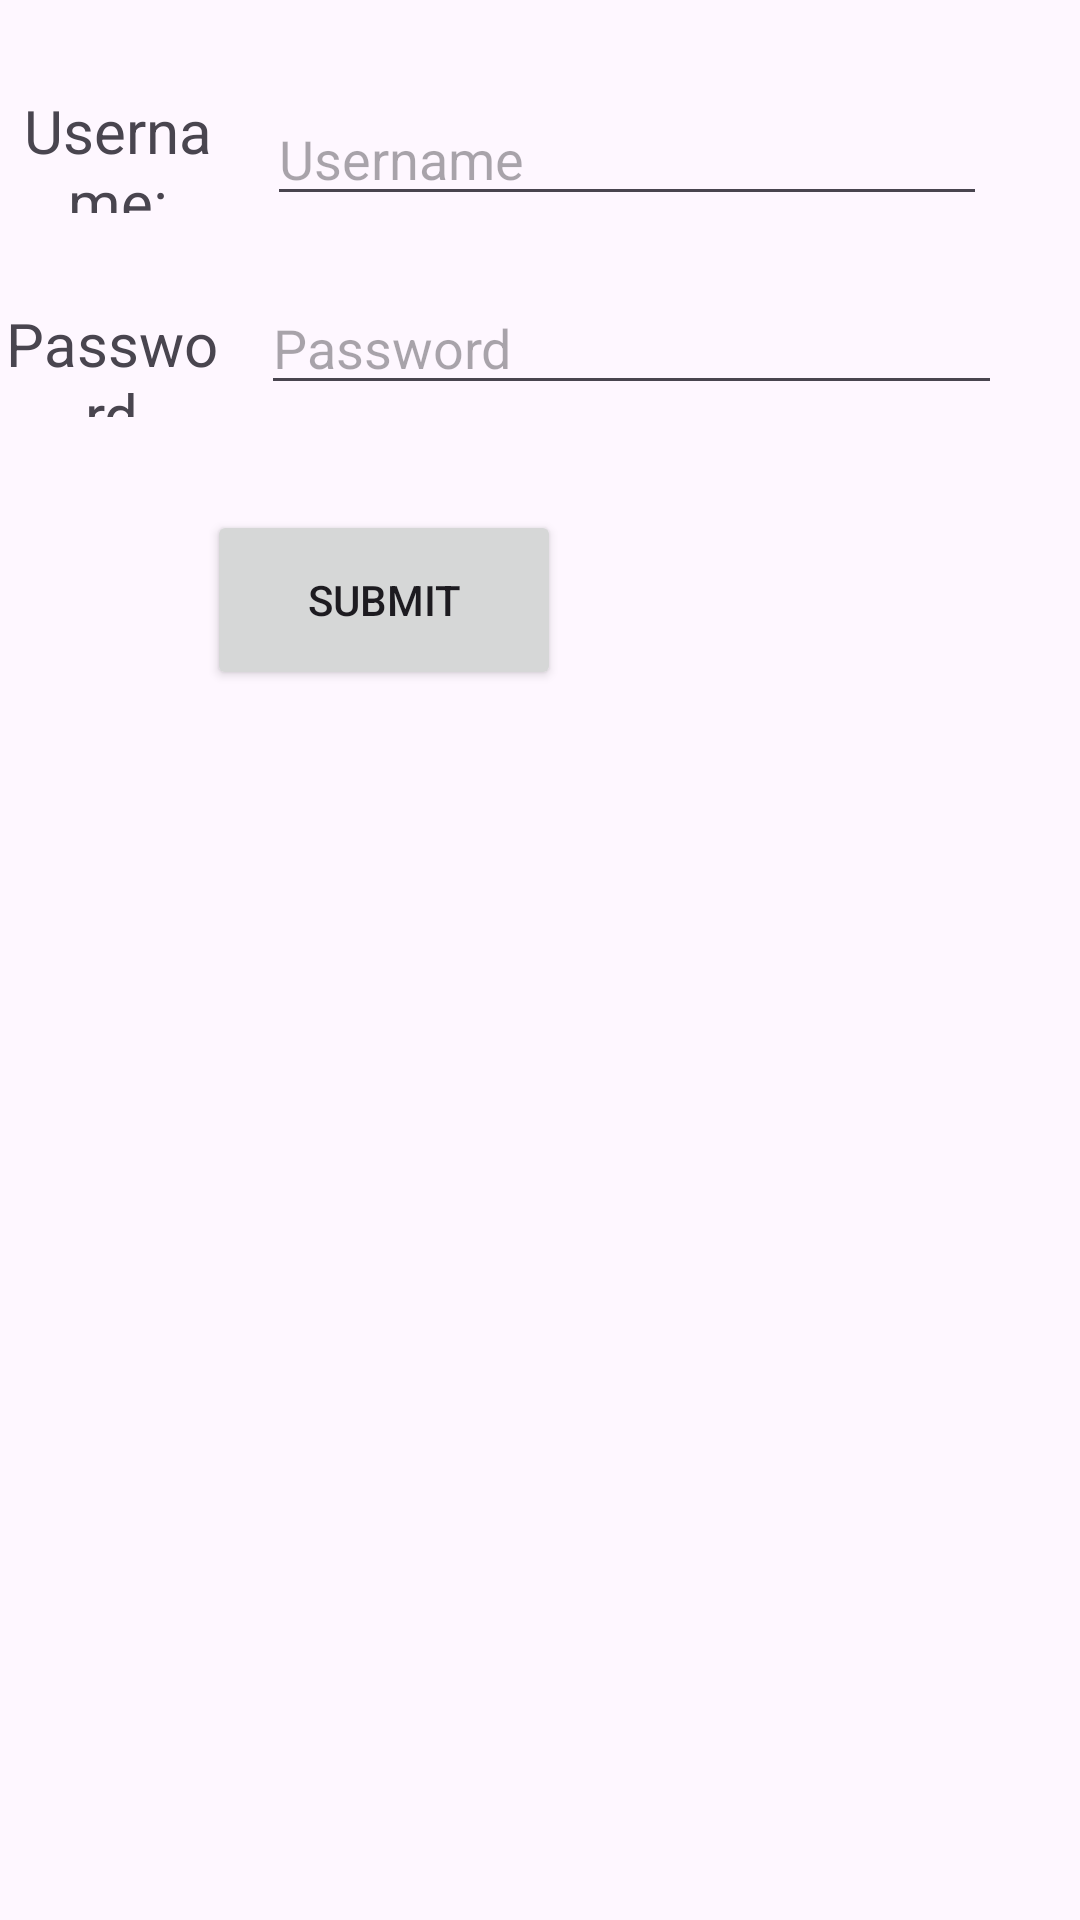

Android layout source for this screen:
<!-- AndroidManifest.xml: application theme Theme.LoginSingnUpPage -->
<!-- res/layout/activity_login_page.xml -->
<?xml version="1.0" encoding="utf-8"?>
<RelativeLayout xmlns:android="http://schemas.android.com/apk/res/android"
    xmlns:app="http://schemas.android.com/apk/res-auto"
    xmlns:tools="http://schemas.android.com/tools"
    android:layout_width="match_parent"
    android:layout_height="match_parent"
    tools:context=".loginPage">

    <TextView
        android:id="@+id/textView"
        android:layout_width="208dp"
        android:layout_height="55dp"
        android:layout_alignParentEnd="true"
        android:layout_alignParentBottom="true"
        android:layout_marginEnd="119dp"
        android:layout_marginBottom="645dp"
        android:gravity="center"
        android:text="Login Page"
        android:textSize="30dp"
        android:textStyle="bold" />
    <TextView
        android:layout_width="124dp"
        android:layout_height="41dp"
        android:layout_alignParentEnd="true"
        android:layout_alignParentBottom="true"
        android:layout_marginEnd="281dp"
        android:layout_marginBottom="569dp"
        android:gravity="center"
        android:text="Username:"
        android:textSize="20dp"
        app:layout_constraintBottom_toBottomOf="parent"
        app:layout_constraintEnd_toEndOf="parent"
        app:layout_constraintHorizontal_bias="0.047"
        app:layout_constraintStart_toStartOf="parent"
        app:layout_constraintTop_toTopOf="parent"
        app:layout_constraintVertical_bias="0.036" />
    <TextView
        android:layout_width="115dp"
        android:layout_height="38dp"
        android:layout_alignParentEnd="true"
        android:layout_alignParentBottom="true"
        android:layout_marginEnd="286dp"
        android:layout_marginBottom="501dp"
        android:gravity="center"
        android:text="Password"
        android:textSize="20dp"
        app:layout_constraintBottom_toBottomOf="parent"
        app:layout_constraintEnd_toEndOf="parent"
        app:layout_constraintHorizontal_bias="0.047"
        app:layout_constraintStart_toStartOf="parent"
        app:layout_constraintTop_toTopOf="parent"
        app:layout_constraintVertical_bias="0.036" />

    <EditText
        android:id="@+id/getuserName"
        android:layout_width="240dp"
        android:layout_height="wrap_content"
        android:layout_alignParentEnd="true"
        android:layout_alignParentBottom="true"
        android:layout_marginEnd="31dp"
        android:layout_marginBottom="568dp"
        android:ems="10"
        android:hint="Username"
        android:inputType="text" />

    <EditText
        android:id="@+id/getpass"
        android:layout_width="247dp"
        android:layout_height="wrap_content"
        android:layout_alignParentEnd="true"
        android:layout_alignParentBottom="true"
        android:layout_marginEnd="26dp"
        android:layout_marginBottom="505dp"
        android:ems="10"
        android:hint="Password"
        android:inputType="text" />

    <Button
        android:id="@+id/submit"
        android:layout_width="118dp"
        android:layout_height="60dp"
        android:layout_alignParentEnd="true"
        android:layout_alignParentBottom="true"
        android:layout_marginEnd="173dp"
        android:layout_marginBottom="410dp"
        android:text="SUBMIT" />
</RelativeLayout>
<!-- resources referenced by this layout -->
<resources>
  <style name="Theme.LoginSingnUpPage" parent="Base.Theme.LoginSingnUpPage" />
  <style name="Base.Theme.LoginSingnUpPage" parent="Theme.Material3.DayNight.NoActionBar">
          
          
      </style>
</resources>
